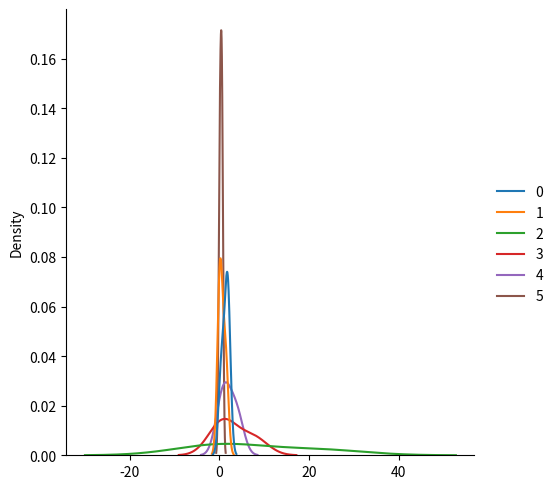
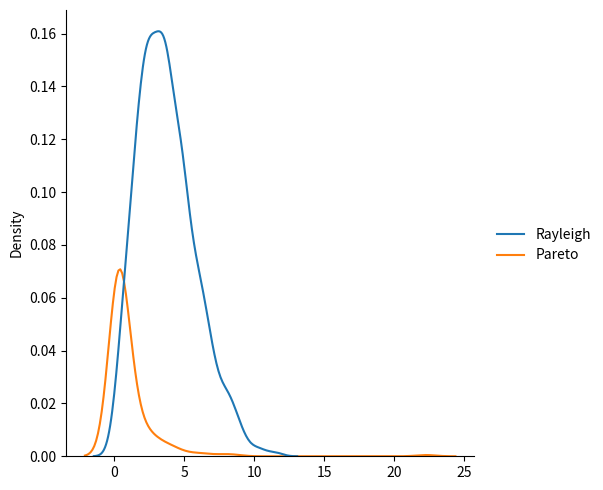

Here is the Python script that generated these plots, in order:
from numpy import random
import matplotlib.pyplot as plt
import seaborn as sns
print('Pareto Distribution')
x = random.pareto(a = 2, size = 20)
y = random.pareto(a = 5, size = (3,6))
print(x)
print(y)

print('\nVisualization of Pareto Distribution')
sns.displot(random.pareto(a = 2, size = (3,6)), kind = 'kde')
plt.show()

print('\nDifference between Rayleigh and Pareto Distribution')
data = {
    'Rayleigh': random.rayleigh(scale = 3, size = 1000),
    'Pareto': random.pareto(a = 2, size = 200),
}
sns.displot(data, kind = 'kde')
plt.show()